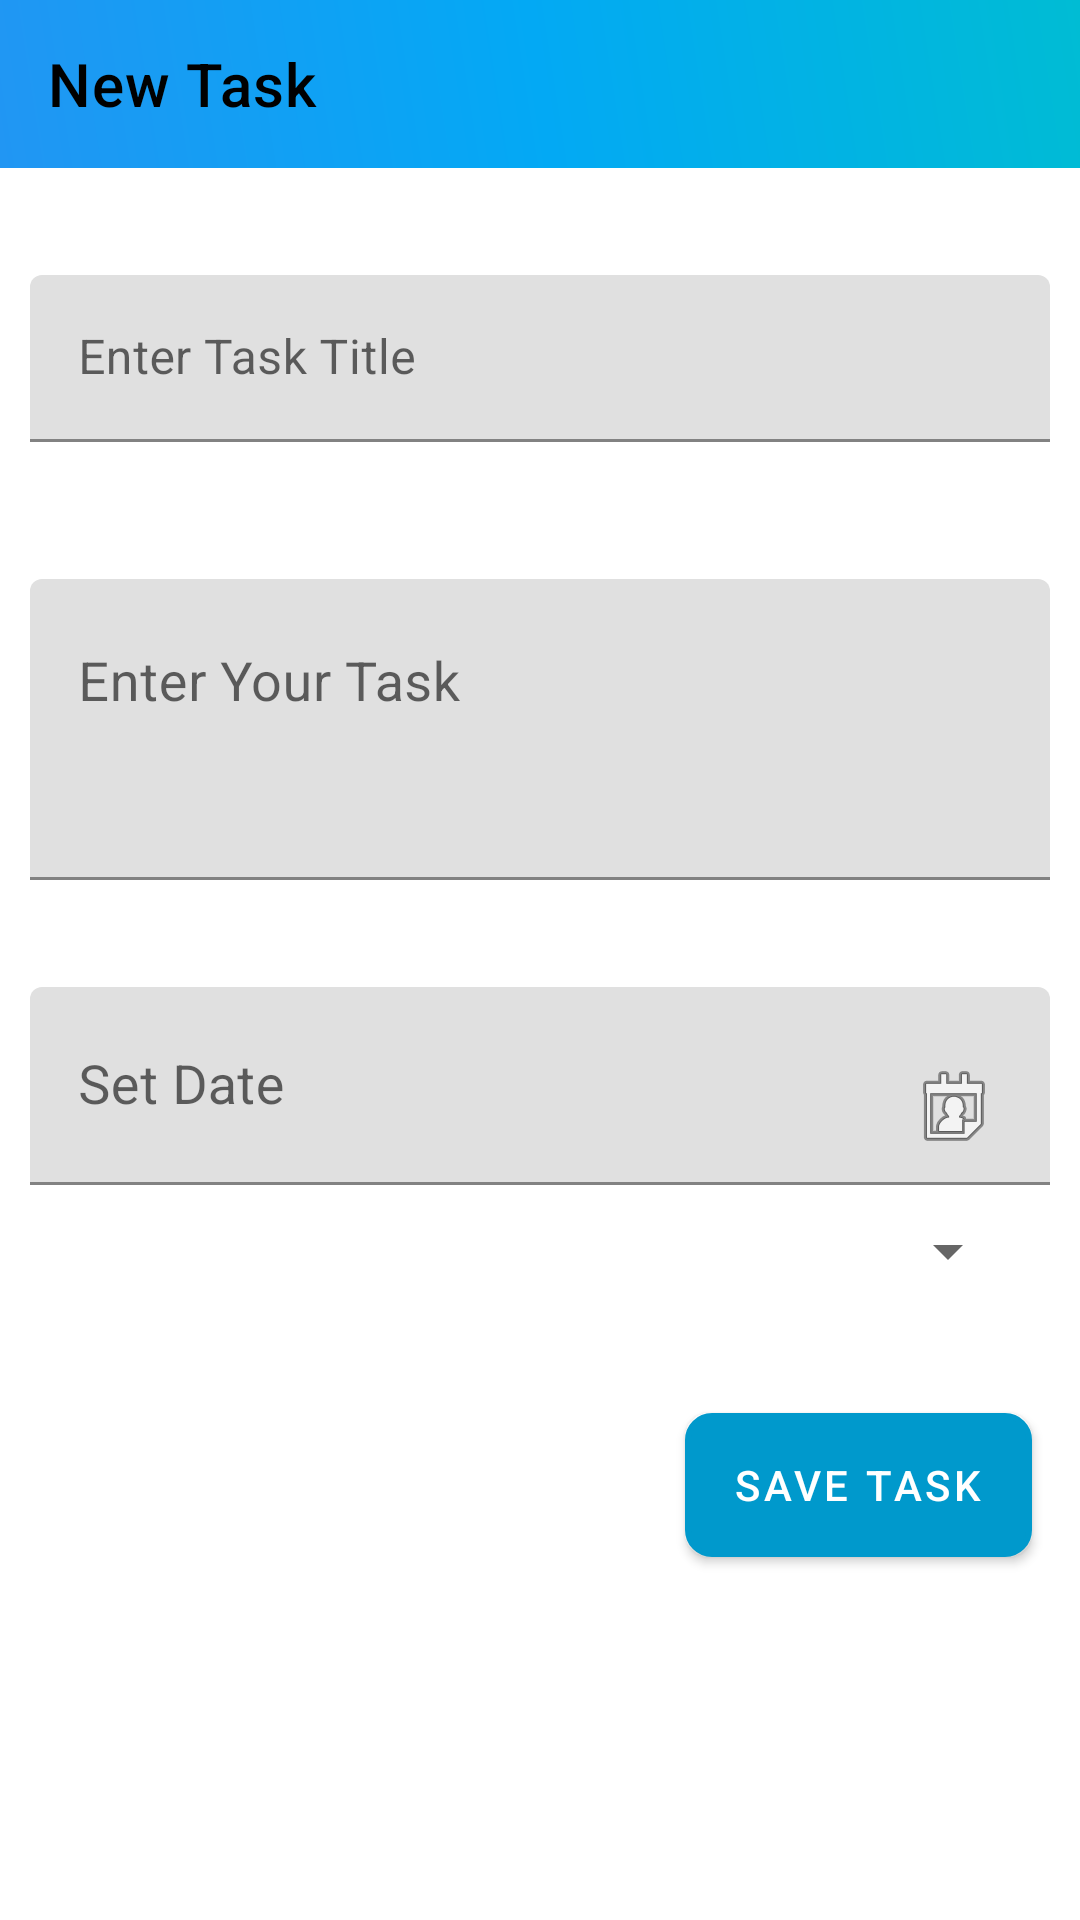

This screen was rendered from an Android layout file. Write that file and the resources it references.
<!-- AndroidManifest.xml: application theme Theme.Todo_P -->
<!-- res/layout/activity_task.xml -->
<LinearLayout
    xmlns:android="http://schemas.android.com/apk/res/android"
    xmlns:tools="http://schemas.android.com/tools"
    xmlns:app="http://schemas.android.com/apk/res-auto"
    android:layout_width="match_parent"
    android:layout_height="match_parent"
    android:orientation="vertical"
    android:layout_marginStart="8dp"
    android:layout_marginBottom="8dp"
    android:layout_marginTop="8dp"
    android:layout_marginEnd="8dp"
    android:id="@+id/main"
    tools:context=".TaskActivity">

    
    <com.google.android.material.appbar.AppBarLayout
        android:id="@+id/appBarLayout"
        android:layout_width="match_parent"
        android:layout_height="wrap_content"
        android:theme="@style/AppTheme.AppBarOverlay">

        <androidx.appcompat.widget.Toolbar
            android:id="@+id/toolbarAddTask"
            android:layout_width="match_parent"
            android:layout_height="?attr/actionBarSize"
            android:background="@drawable/mycolor"
            app:title="New Task"
            app:titleTextColor="@android:color/black"
            app:popupTheme="@style/AppTheme.PopupOverlay" />
    </com.google.android.material.appbar.AppBarLayout>

    <TextView
        android:layout_width="wrap_content"
        android:layout_height="wrap_content"
        android:layout_marginStart="10dp"
        android:layout_marginBottom="4dp"
        android:layout_marginTop="10dp"
        android:text="Task Title"
        android:textColor="@android:color/white"
        android:textSize="16sp"/>

    
    <com.google.android.material.textfield.TextInputLayout
        android:id="@+id/titleInplay"
        android:layout_width="match_parent"
        android:layout_height="wrap_content"
        android:layout_marginStart="10dp"
        android:layout_marginBottom="10dp"
        android:layout_marginEnd="10dp"

        app:hintTextColor="@color/colorAccent"
        app:boxStrokeColor="@color/colorAccent"
        android:background="@drawable/custom_textinput_border"
        >

        <com.google.android.material.textfield.TextInputEditText
            android:id="@+id/taskTitleInput"
            android:layout_width="match_parent"
            android:layout_height="wrap_content"
            android:hint="Enter Task Title"
            android:inputType="text" />
    </com.google.android.material.textfield.TextInputLayout>

    
    <TextView
        android:id="@+id/taskDescriptionLabel"
        style="@style/LabelStyle"
        android:text="What is to be done?"
        android:layout_width="wrap_content"
        android:layout_height="wrap_content"
        android:layout_marginStart="10dp"
        android:layout_marginTop="10dp"
        android:layout_marginBottom="4dp"
        android:textColor="@android:color/white"
        android:textSize="16sp"/>

    
    <com.google.android.material.textfield.TextInputLayout
        android:layout_width="match_parent"
        android:layout_height="wrap_content"
        android:layout_marginStart="10dp"
        android:layout_marginEnd="10dp"
        app:hintTextColor="@color/colorAccent"
        app:boxStrokeColor="@color/colorAccent">

        <com.google.android.material.textfield.TextInputEditText
            android:id="@+id/taskDescriptionInput"
            android:layout_width="match_parent"
            android:layout_height="wrap_content"
            android:hint="Enter Your Task"
            android:inputType="textMultiLine"
            android:lines="3"
            android:gravity="start"
            android:textSize="18sp" />

    </com.google.android.material.textfield.TextInputLayout>

    
    <TextView
        android:layout_width="wrap_content"
        android:layout_height="wrap_content"
        android:layout_marginStart="10dp"
        android:layout_marginTop="10dp"
        android:layout_marginBottom="4dp"
        style="@style/LabelStyle"
        android:text="Set reminder date and time"
        android:textColor="@android:color/white"
        android:textSize="16sp"
        />

    
    <com.google.android.material.textfield.TextInputLayout
        android:layout_width="match_parent"
        android:layout_height="wrap_content"
        android:layout_marginStart="10dp"
        app:hintTextColor="@color/colorAccent"
        app:boxStrokeColor="@color/colorAccent"
        android:background="@drawable/custom_textinput_border"
        android:layout_marginEnd="10dp">

            <com.google.android.material.textfield.TextInputEditText
                android:id="@+id/dateEdt"
                android:layout_width="match_parent"
                android:layout_height="wrap_content"
                android:hint="Set Date"
                android:textSize="18sp"
                android:drawablePadding="8dp"
                android:drawableEnd="@android:drawable/ic_menu_my_calendar"
                android:cursorVisible="false"
                android:inputType="date"
                android:focusable="false" />
        </com.google.android.material.textfield.TextInputLayout>


    <com.google.android.material.textfield.TextInputLayout
        android:layout_width="match_parent"
        android:layout_height="wrap_content"
        android:layout_marginStart="10dp"
        android:layout_marginEnd="10dp"
        android:layout_marginBottom="10dp"
        android:layout_marginTop="10dp"
        app:hintTextColor="@color/colorAccent"
        app:boxStrokeColor="@color/colorAccent"
        android:background="@drawable/custom_textinput_border"
        android:visibility="gone"
        android:id="@+id/timeInptLay">

        <com.google.android.material.textfield.TextInputEditText
            android:layout_width="match_parent"
            android:layout_height="wrap_content"
            android:hint="Set Time"
            android:clickable="true"
            android:id="@+id/timeEdt"
            android:cursorVisible="false"
            android:drawablePadding="8dp"
            android:drawableEnd="@drawable/baseline_access_time_24"
            android:drawableTint="@color/colorAccent"
            android:focusable="false"
            android:paddingStart="8dp"
            android:paddingEnd="8dp"
            android:textSize="18sp"/>


    </com.google.android.material.textfield.TextInputLayout>

    
    <LinearLayout
        android:layout_width="match_parent"
        android:layout_height="wrap_content"
        android:layout_marginTop="10dp"
        android:layout_marginBottom="10dp"
        android:layout_marginStart="10dp"
        android:layout_marginEnd="10dp"
        android:orientation="horizontal">

        <Spinner
            android:id="@+id/spinnerCategory"
            android:layout_width="0dp"
            android:layout_weight="1"
            android:layout_height="wrap_content"
            android:layout_marginEnd="10dp"
            android:spinnerMode="dropdown"
            />

        <ImageView
            android:id="@+id/imgAddCategory"
            android:layout_width="wrap_content"
            android:layout_height="wrap_content"
            android:src="@drawable/baseline_playlist_add_24"
            app:tint="@color/colorAccent" />

    </LinearLayout>


    
    <com.google.android.material.button.MaterialButton
        android:id="@+id/saveBtn"
        android:layout_width="wrap_content"
        android:layout_height="wrap_content"
        android:layout_gravity="end"
        android:backgroundTint="@color/colorAccent"
        android:text="SAVE TASK"
        android:layout_marginTop="32dp"
        android:layout_marginEnd="16dp"
        android:textColor="@android:color/white"
        android:background="@drawable/custom_textinput_border"
        android:contentDescription="Save Task Button" />

</LinearLayout>
<!-- resources referenced by this layout -->
<resources>
  <color name="colorAccent">#0099CC</color>
  <!-- drawable custom_textinput_border (drawable) -->
  <shape xmlns:android="http://schemas.android.com/apk/res/android" android:shape="rectangle">
      
      <stroke android:width="2dp" android:color="#7883CC" /> 
  
      
      <corners android:radius="8dp" />
  
      
      <solid android:color="@android:color/white" />
  </shape>
  <!-- drawable mycolor (drawable) -->
  <?xml version="1.0" encoding="UTF-8"?>
  <shape xmlns:android="http://schemas.android.com/apk/res/android">
      
      <gradient xmlns:android="http://schemas.android.com/apk/res/android"
          android:type="linear"
          android:angle="45"
          android:startColor="#2196F3"
          android:centerColor="#03A9F4"
          android:endColor="#00BCD4"
          android:gradientRadius="500"
          android:centerX="0.5"
          android:centerY="0.5"
          android:useLevel="false"/>
  
  </shape>
  <style name="AppTheme.AppBarOverlay" parent="ThemeOverlay.MaterialComponents.Dark.ActionBar">
          <item name="android:textColorPrimary">@android:color/white</item>
      </style>
  <style name="AppTheme.PopupOverlay" parent="ThemeOverlay.MaterialComponents.Light" />
  <style name="LabelStyle">
          <item name="android:textColor">@android:color/holo_orange_light</item>
          <item name="android:textSize">16sp</item>
      </style>
  <style name="Theme.Todo_P" parent="Base.Theme.Todo_P" />
  <style name="Base.Theme.Todo_P" parent="Theme.MaterialComponents.Light.NoActionBar">
          
          <item name="colorPrimary">@color/colorAccent</item>
      </style>
</resources>
